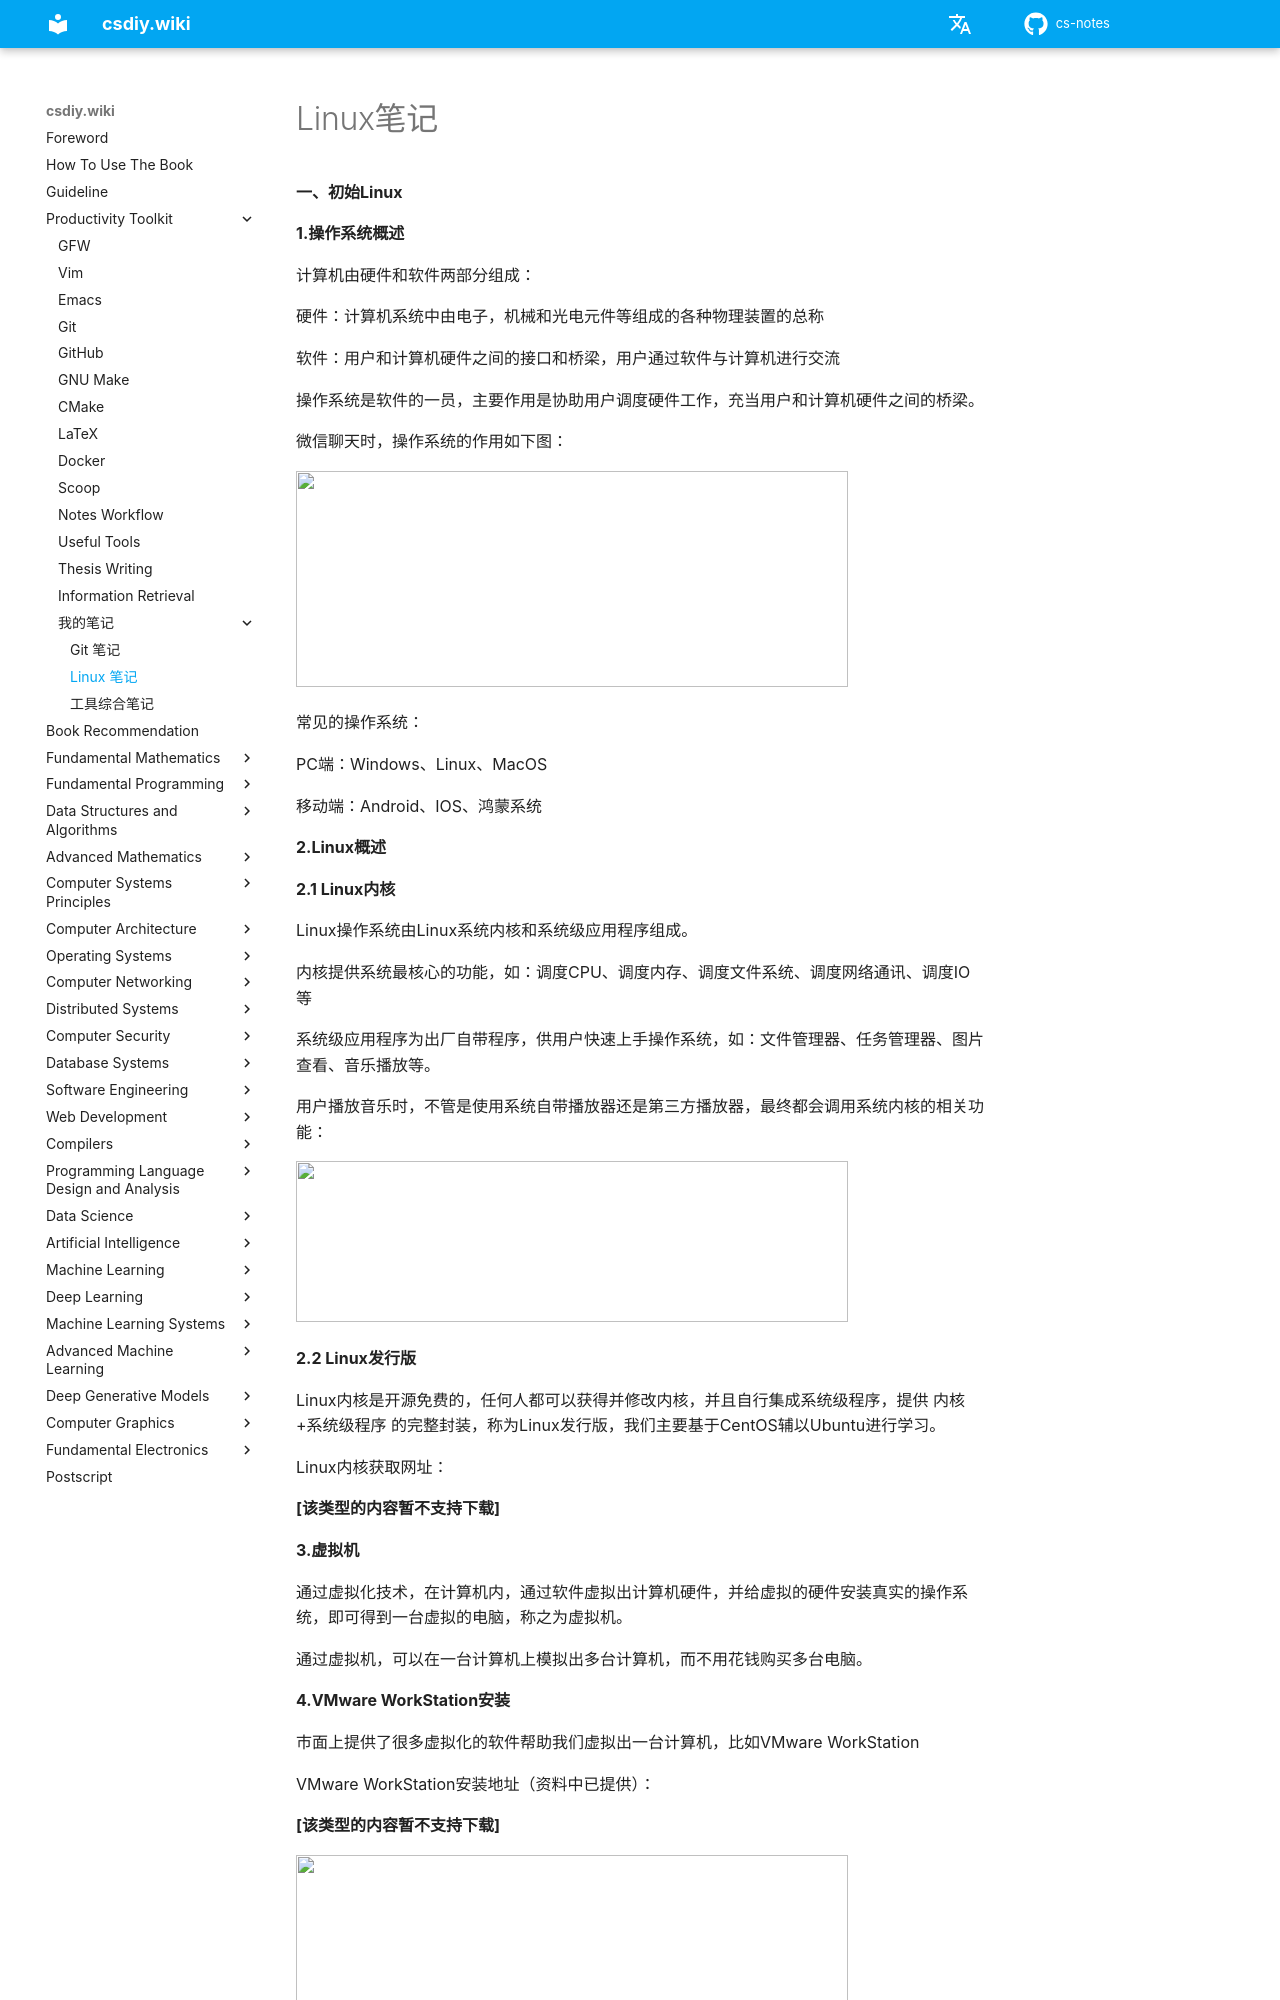

repository: mop74720-commits/cs-notes · page: en/必学工具/我的笔记/Linux笔记/index.html · generator: mkdocs

# Linux笔记

**一、初始Linux**

**1.操作系统概述**

计算机由硬件和软件两部分组成：

硬件：计算机系统中由电子，机械和光电元件等组成的各种物理装置的总称

软件：用户和计算机硬件之间的接口和桥梁，用户通过软件与计算机进行交流

操作系统是软件的一员，主要作用是协助用户调度硬件工作，充当用户和计算机硬件之间的桥梁。

微信聊天时，操作系统的作用如下图：

<img src="../assets/Linux笔记/media/image1.png" style="width:5.75in;height:2.25in" />

常见的操作系统：

PC端：Windows、Linux、MacOS

移动端：Android、IOS、鸿蒙系统

**2.Linux概述**

**2.1 Linux内核**

Linux操作系统由Linux系统内核和系统级应用程序组成。

内核提供系统最核心的功能，如：调度CPU、调度内存、调度文件系统、调度网络通讯、调度IO等

系统级应用程序为出厂自带程序，供用户快速上手操作系统，如：文件管理器、任务管理器、图片查看、音乐播放等。

用户播放音乐时，不管是使用系统自带播放器还是第三方播放器，最终都会调用系统内核的相关功能：

<img src="../assets/Linux笔记/media/image2.png" style="width:5.75in;height:1.67708in" />

**2.2 Linux发行版**

Linux内核是开源免费的，任何人都可以获得并修改内核，并且自行集成系统级程序，提供 内核+系统级程序 的完整封装，称为Linux发行版，我们主要基于CentOS辅以Ubuntu进行学习。

Linux内核获取网址：

**\[该类型的内容暂不支持下载\]**

**3.虚拟机**

通过虚拟化技术，在计算机内，通过软件虚拟出计算机硬件，并给虚拟的硬件安装真实的操作系统，即可得到一台虚拟的电脑，称之为虚拟机。

通过虚拟机，可以在一台计算机上模拟出多台计算机，而不用花钱购买多台电脑。

**4.VMware WorkStation安装**

市面上提供了很多虚拟化的软件帮助我们虚拟出一台计算机，比如VMware WorkStation

VMware WorkStation安装地址（资料中已提供）：

**\[该类型的内容暂不支持下载\]**

<img src="../assets/Linux笔记/media/image3.png" style="width:5.75in;height:2.23958in" />

双击安装包后按照如下步骤，最后输入密钥即可：

<img src="../assets/Linux笔记/media/image4.png" style="width:5.75in;height:2.10417in" />
